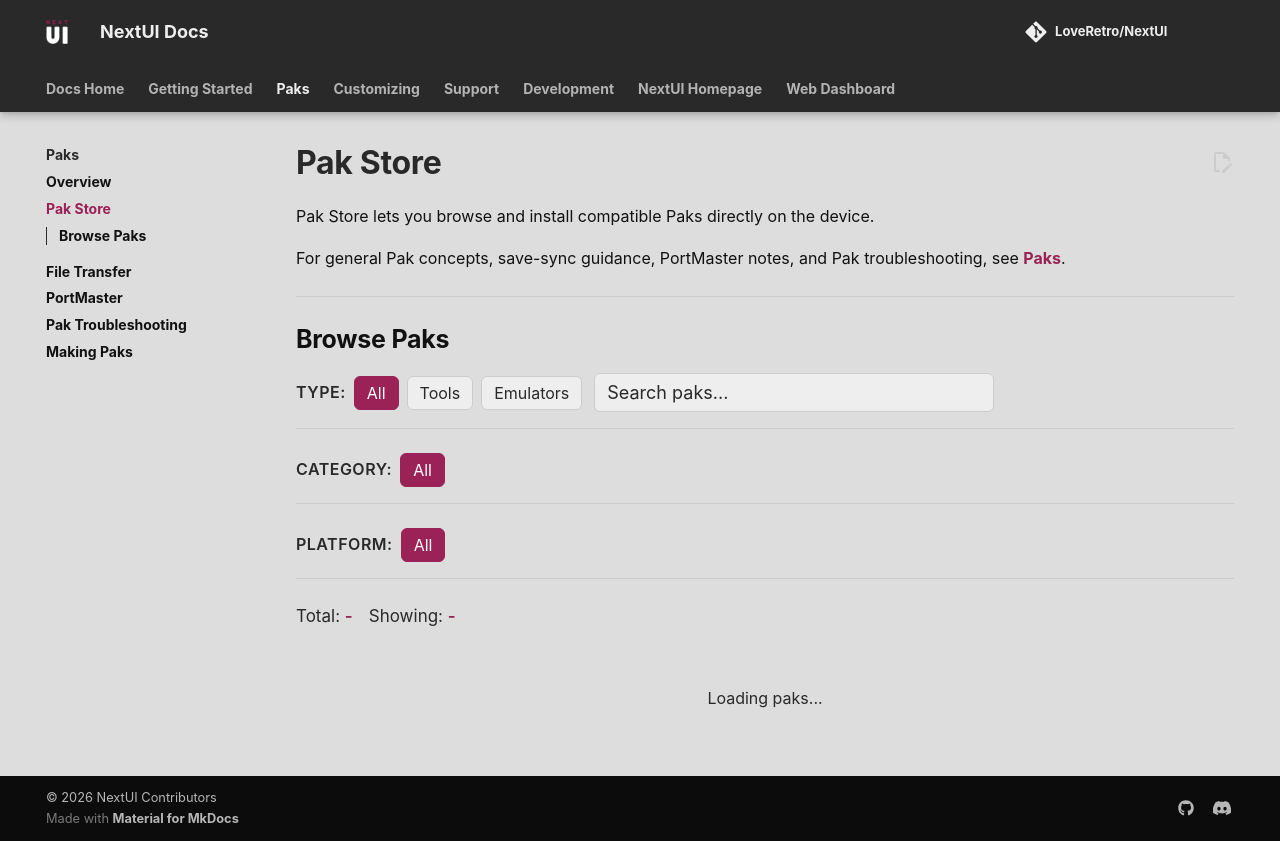

repository: LoveRetro/nextui-docs · page: pak-store/index.html · generator: mkdocs

---
hide:
  - toc
---

# Pak Store

Pak Store lets you browse and install compatible Paks directly on the device.

For general Pak concepts, save-sync guidance, PortMaster notes, and Pak troubleshooting, see [Paks](paks.md).

---

## Browse Paks

<style>
.pak-store-container {
    --ps-bg: var(--md-default-bg-color);
    --ps-bg-card: var(--md-code-bg-color);
    --ps-text: var(--md-typeset-color);
    --ps-text-muted: var(--md-default-fg-color--light);
    --ps-accent: var(--md-accent-fg-color);
    --ps-border: var(--md-default-fg-color--lightest);
    --ps-success: #4ecca3;
    --ps-warning: var(--md-accent-warning);
}

.pak-store-container * {
    box-sizing: border-box;
}   

.pak-filters {
    display: flex;
    flex-wrap: wrap;
    gap: 12px;
    margin-bottom: 24px;
    padding-bottom: 16px;
    border-bottom: 1px solid var(--ps-border);
}

.pak-filter-group {
    display: flex;
    flex-wrap: wrap;
    gap: 8px;
    align-items: center;
}

.pak-filter-label {
    color: var(--ps-text-muted);
    font-size: 0.8rem;
    font-weight: 600;
    text-transform: uppercase;
    letter-spacing: 0.5px;
}

.pak-filter-btn {
    padding: 6px 12px;
    font-size: 0.8rem;
    background: var(--ps-bg-card);
    border: 1px solid var(--ps-border);
    border-radius: 6px;
    color: var(--ps-text-muted);
    cursor: pointer;
    transition: all 0.2s;
    font-family: inherit;
}

.pak-filter-btn:hover {
    border-color: var(--ps-accent);
    color: var(--ps-text);
}

.pak-filter-btn.active {
    background: var(--ps-accent);
    border-color: var(--ps-accent);
    color: white;
}

.pak-search {
    flex: 1;
    min-width: 200px;
    max-width: 400px;
}

.pak-search-input {
    width: 100%;
    padding: 8px 12px;
    font-size: 0.9rem;
    background: var(--ps-bg-card);
    border: 1px solid var(--ps-border);
    border-radius: 6px;
    color: var(--ps-text);
    outline: none;
    font-family: inherit;
}

.pak-search-input:focus {
    border-color: var(--ps-accent);
}

.pak-search-input::placeholder {
    color: var(--ps-text-muted);
}

.pak-stats {
    display: flex;
    gap: 16px;
    color: var(--ps-text-muted);
    font-size: 0.85rem;
    margin-bottom: 16px;
}

.pak-stat-value {
    color: var(--ps-accent);
    font-weight: 600;
}

.paks-grid {
    display: grid;
    grid-template-columns: repeat(auto-fill, minmax(380px, 1fr));
    gap: 16px;
    margin-bottom: 32px;
}

.pak-card {
    background: var(--ps-bg-card);
    border: 1px solid var(--ps-border);
    border-radius: 10px;
    padding: 16px;
    display: flex;
    flex-direction: column;
    transition: border-color 0.2s;
}

.pak-card:hover {
    border-color: var(--ps-accent);
}

.pak-header {
    display: flex;
    justify-content: space-between;
    align-items: flex-start;
    margin-bottom: 10px;
    gap: 10px;
}

.pak-header-badges {
    display: flex;
    align-items: center;
    gap: 6px;
    flex-shrink: 0;
}

.pak-title {
    display: flex;
    flex-direction: column;
    gap: 2px;
}

.pak-name {
    font-size: 1rem;
    font-weight: 600;
    color: var(--ps-text);
    margin: 0;
}

.pak-type {
    padding: 3px 8px;
    font-size: 0.7rem;
    font-weight: 600;
    border-radius: 4px;
    text-transform: uppercase;
    display: inline-flex;
    align-items: center;
}

.pak-type.tool {
    background: rgba(155, 34, 86, 0.15);
    color: var(--ps-accent);
}

.pak-type.emu {
    background: rgba(155, 34, 86, 0.15);
    color: var(--ps-accent);
}

.pak-badges {
    display: flex;
    gap: 6px;
    margin-bottom: 10px;
}

.pak-badge {
    padding: 3px 8px;
    font-size: 0.7rem;
    border-radius: 4px;
    font-weight: 600;
    text-transform: uppercase;
    display: inline-flex;
    align-items: center;
}

.pak-badge.official {
    background: rgba(78, 204, 163, 0.2);
    color: var(--ps-success);
}

.pak-badge.large {
    background: rgba(255, 201, 60, 0.2);
    color: var(--ps-warning);
}

.pak-description {
    color: var(--ps-text-muted);
    font-size: 0.85rem;
    margin-bottom: 12px;
    line-height: 1.5;
}

.pak-meta {
    display: flex;
    flex-wrap: wrap;
    gap: 6px;
    margin-bottom: 10px;
}

.pak-version {
    font-size: 0.75rem;
    color: var(--ps-text-muted);
}

.pak-author {
    font-size: 0.75rem;
    color: var(--ps-text-muted);
}

.pak-categories {
    display: flex;
    flex-wrap: wrap;
    gap: 4px;
    margin-bottom: 10px;
}

.pak-category {
    padding: 2px 6px;
    font-size: 0.65rem;
    background: var(--ps-bg);
    border-radius: 4px;
    color: var(--ps-text-muted);
}

.pak-platforms {
    display: flex;
    flex-wrap: wrap;
    gap: 4px;
    margin-bottom: 12px;
}

.pak-platform {
    padding: 2px 5px;
    font-size: 0.6rem;
    background: rgba(255, 201, 60, 0.15);
    border-radius: 3px;
    color: var(--ps-warning);
    text-transform: uppercase;
    font-weight: 500;
}

.pak-link {
    display: block;
    width: 100%;
    padding: 8px 12px;
    font-size: 0.8rem;
    text-align: center;
    text-decoration: none !important;
    border-radius: 6px;
    background: var(--ps-accent);
    color: white !important;
    font-weight: 600;
    margin-top: auto;
    transition: opacity 0.2s;
}

.pak-link:hover {
    opacity: 0.9;
}

.pak-no-results {
    text-align: center;
    padding: 40px 20px;
    color: var(--ps-text-muted);
}

.pak-loading {
    text-align: center;
    padding: 40px 20px;
    color: var(--ps-text-muted);
}

@media (max-width: 600px) {
    .pak-filters {
        flex-direction: column;
    }

    .pak-search {
        max-width: none;
    }

    .pak-filter-group {
        width: 100%;
    }

    .paks-grid {
        grid-template-columns: 1fr;
    }
}
</style>

<div class="pak-store-container">
    <div class="pak-filters">
        <div class="pak-filter-group">
            <span class="pak-filter-label">Type:</span>
            <button class="pak-filter-btn active" data-filter="type" data-value="all">All</button>
            <button class="pak-filter-btn" data-filter="type" data-value="TOOL">Tools</button>
            <button class="pak-filter-btn" data-filter="type" data-value="EMU">Emulators</button>
        </div>
        <div class="pak-search">
            <input type="text" class="pak-search-input" id="pak-search" placeholder="Search paks...">
        </div>
    </div>
    <div class="pak-filters" id="pak-category-filters">
        <div class="pak-filter-group">
            <span class="pak-filter-label">Category:</span>
            <button class="pak-filter-btn active" data-filter="category" data-value="all">All</button>
        </div>
    </div>
    <div class="pak-filters" id="pak-platform-filters">
        <div class="pak-filter-group">
            <span class="pak-filter-label">Platform:</span>
            <button class="pak-filter-btn active" data-filter="platform" data-value="all">All</button>
        </div>
    </div>
    <div class="pak-stats">
        <span>Total: <span class="pak-stat-value" id="pak-total">-</span></span>
        <span>Showing: <span class="pak-stat-value" id="pak-showing">-</span></span>
    </div>
    <div id="paks-grid-container">
        <div class="pak-loading">Loading paks...</div>
    </div>
</div>

<script>
(function() {
    const STOREFRONT_URL = 'https://raw.githubusercontent.com/LoveRetro/nextui-pak-store/refs/heads/gh-pages/storefront.json';
    const OFFICIAL_PAKS = ['Pak Store', 'Over The Air Updater'];
    const SUPPORTED_PLATFORMS = ['tg5040', 'tg5050', 'my355', 'h700'];
    const PLATFORM_LABELS = {
        tg5040: 'Trimui Smart Pro / Brick / Brick Pro',
        tg5050: 'Trimui Smart Pro S',
        my355: 'Miyoo Flip',
        h700: 'Anbernic RG XX (H700)'
    };

    let allPaks = [];
    let currentFilters = { type: 'all', category: 'all', platform: 'all', search: '' };

    function isOfficial(pak) {
        return OFFICIAL_PAKS.includes(pak.storefront_name || pak.name || '');
    }

    function sortPaks(paks) {
        return [...paks].sort((a, b) => {
            const nameA = a.storefront_name || a.name || '';
            const nameB = b.storefront_name || b.name || '';
            if (nameA === 'Pak Store') return -1;
            if (nameB === 'Pak Store') return 1;
            if (nameA === 'Over The Air Updater') return -1;
            if (nameB === 'Over The Air Updater') return 1;
            return nameA.localeCompare(nameB);
        });
    }

    function hasSupportedPlatform(pak) {
        if (!pak.platforms || !pak.platforms.length) return false;
        return pak.platforms.some(p => SUPPORTED_PLATFORMS.includes(p.toLowerCase()));
    }

    function getSupportedPlatforms(pak) {
        if (!pak.platforms) return [];
        return pak.platforms.filter(p => SUPPORTED_PLATFORMS.includes(p.toLowerCase()));
    }

    function getPlatformLabel(platform) {
        return PLATFORM_LABELS[platform.toLowerCase()] || platform;
    }

    function filterPaks(paks) {
        const filtered = paks.filter(pak => {
            if (pak.disabled || !pak.name || !pak.version) return false;
            if (!hasSupportedPlatform(pak)) return false;
            if (currentFilters.type !== 'all' && pak.type !== currentFilters.type) return false;
            if (currentFilters.category !== 'all' && (!pak.categories || !pak.categories.includes(currentFilters.category))) return false;
            if (currentFilters.platform !== 'all' && (!pak.platforms || !pak.platforms.some(p => p.toLowerCase() === currentFilters.platform.toLowerCase()))) return false;
            if (currentFilters.search) {
                const s = currentFilters.search.toLowerCase();
                const nameMatch = (pak.storefront_name || pak.name || '').toLowerCase().includes(s);
                const descMatch = (pak.description || '').toLowerCase().includes(s);
                const authorMatch = (pak.author || '').toLowerCase().includes(s);
                if (!nameMatch && !descMatch && !authorMatch) return false;
            }
            return true;
        });
        return sortPaks(filtered);
    }

    function escapeHtml(text) {
        if (!text) return '';
        const div = document.createElement('div');
        div.textContent = text;
        return div.innerHTML;
    }

    function createPakCard(pak) {
        const name = pak.storefront_name || pak.name || 'Unknown';
        const categories = pak.categories || [];
        const platforms = getSupportedPlatforms(pak);
        const official = isOfficial(pak);

        return `
            <div class="pak-card">
                <div class="pak-header">
                    <div class="pak-title">
                        <span class="pak-name">${escapeHtml(name)}</span>
                        ${pak.author ? `<span class="pak-author">by ${escapeHtml(pak.author)}</span>` : ''}
                    </div>
                    <div class="pak-header-badges">
                        ${official ? '<span class="pak-badge official">Official</span>' : ''}
                        <span class="pak-type ${pak.type.toLowerCase()}">${pak.type === 'EMU' ? 'Emulator' : pak.type}</span>
                    </div>
                </div>
                ${pak.large_pak ? '<div class="pak-badges"><span class="pak-badge large">Large</span></div>' : ''}
                <p class="pak-description">${escapeHtml(pak.description || 'No description available.')}</p>
                ${categories.length ? `<div class="pak-categories">${categories.map(c => `<span class="pak-category">${escapeHtml(c)}</span>`).join('')}</div>` : ''}
                ${platforms.length ? `<div class="pak-platforms">${platforms.map(p => `<span class="pak-platform">${escapeHtml(getPlatformLabel(p))}</span>`).join('')}</div>` : ''}
                <a href="${escapeHtml(pak.repo_url)}" target="_blank" class="pak-link">View on GitHub</a>
            </div>
        `;
    }

    function renderPaks(paks) {
        const container = document.getElementById('paks-grid-container');
        const filtered = filterPaks(paks);
        document.getElementById('pak-showing').textContent = filtered.length;

        if (!filtered.length) {
            container.innerHTML = '<div class="pak-no-results"><strong>No paks found</strong><br>Try adjusting your filters or search.</div>';
            return;
        }
        container.innerHTML = `<div class="paks-grid">${filtered.map(createPakCard).join('')}</div>`;
    }

    function getCategories(paks) {
        const cats = new Set();
        paks.forEach(p => (p.categories || []).forEach(c => cats.add(c)));
        return Array.from(cats).sort();
    }

    function setupFilters() {
        document.addEventListener('click', e => {
            if (e.target.classList.contains('pak-filter-btn')) {
                const btn = e.target;
                const type = btn.dataset.filter;
                document.querySelectorAll(`[data-filter="${type}"]`).forEach(b => b.classList.remove('active'));
                btn.classList.add('active');
                currentFilters[type] = btn.dataset.value;
                renderPaks(allPaks);
            }
        });
        document.getElementById('pak-search').addEventListener('input', e => {
            currentFilters.search = e.target.value;
            renderPaks(allPaks);
        });
    }

    async function init() {
        try {
            const res = await fetch(STOREFRONT_URL);
            const data = await res.json();
            allPaks = data.paks || [];
        } catch (e) {
            document.getElementById('paks-grid-container').innerHTML = '<div class="pak-no-results">Failed to load paks.</div>';
            return;
        }

        const enabled = allPaks.filter(p => !p.disabled && p.name && p.version && hasSupportedPlatform(p));
        document.getElementById('pak-total').textContent = enabled.length;

        const cats = getCategories(enabled);
        const catContainer = document.querySelector('#pak-category-filters .pak-filter-group');
        cats.forEach(cat => {
            const btn = document.createElement('button');
            btn.className = 'pak-filter-btn';
            btn.dataset.filter = 'category';
            btn.dataset.value = cat;
            btn.textContent = cat;
            catContainer.appendChild(btn);
        });

        const platformContainer = document.querySelector('#pak-platform-filters .pak-filter-group');
        SUPPORTED_PLATFORMS.forEach(platform => {
            const btn = document.createElement('button');
            btn.className = 'pak-filter-btn';
            btn.dataset.filter = 'platform';
            btn.dataset.value = platform;
            btn.textContent = getPlatformLabel(platform);
            platformContainer.appendChild(btn);
        });

        setupFilters();
        renderPaks(allPaks);
    }

    init();
})();
</script>
